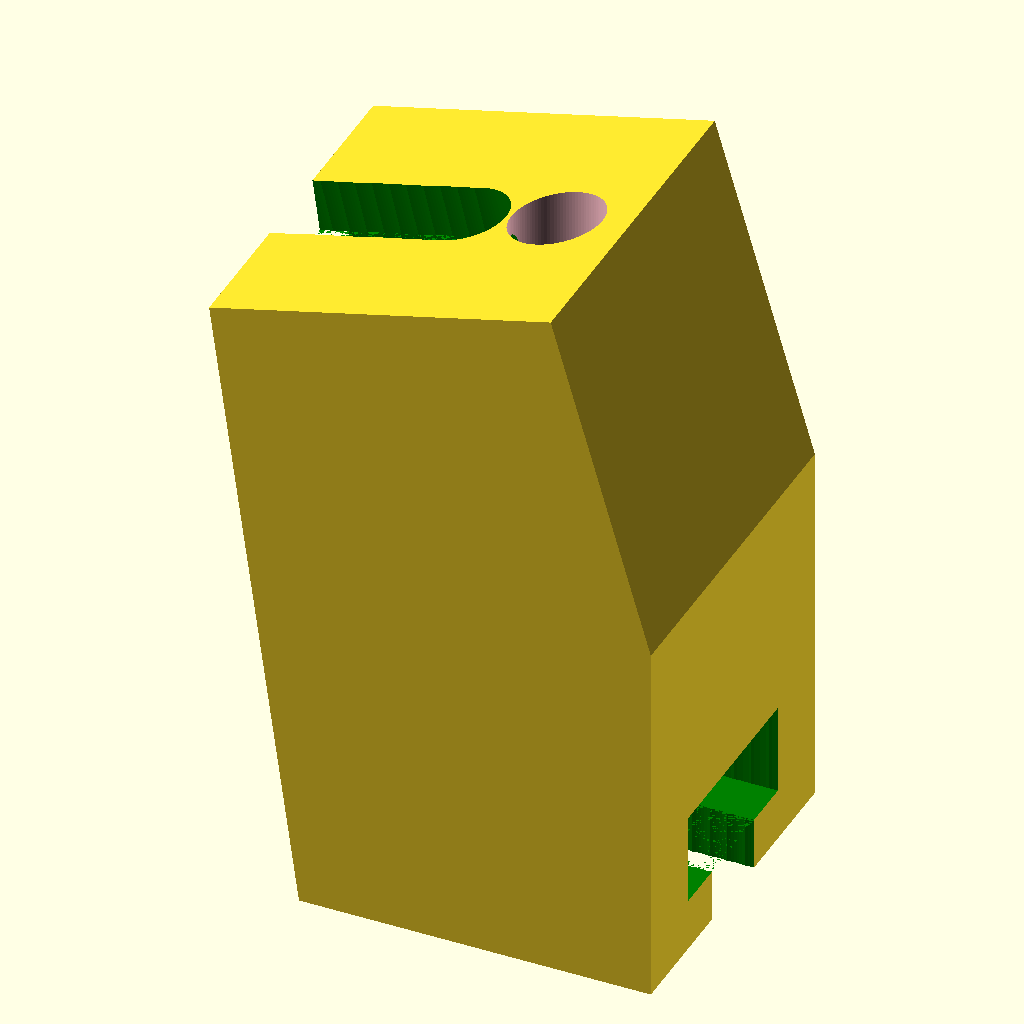
Cell 1: rendered with the file's own defaults.
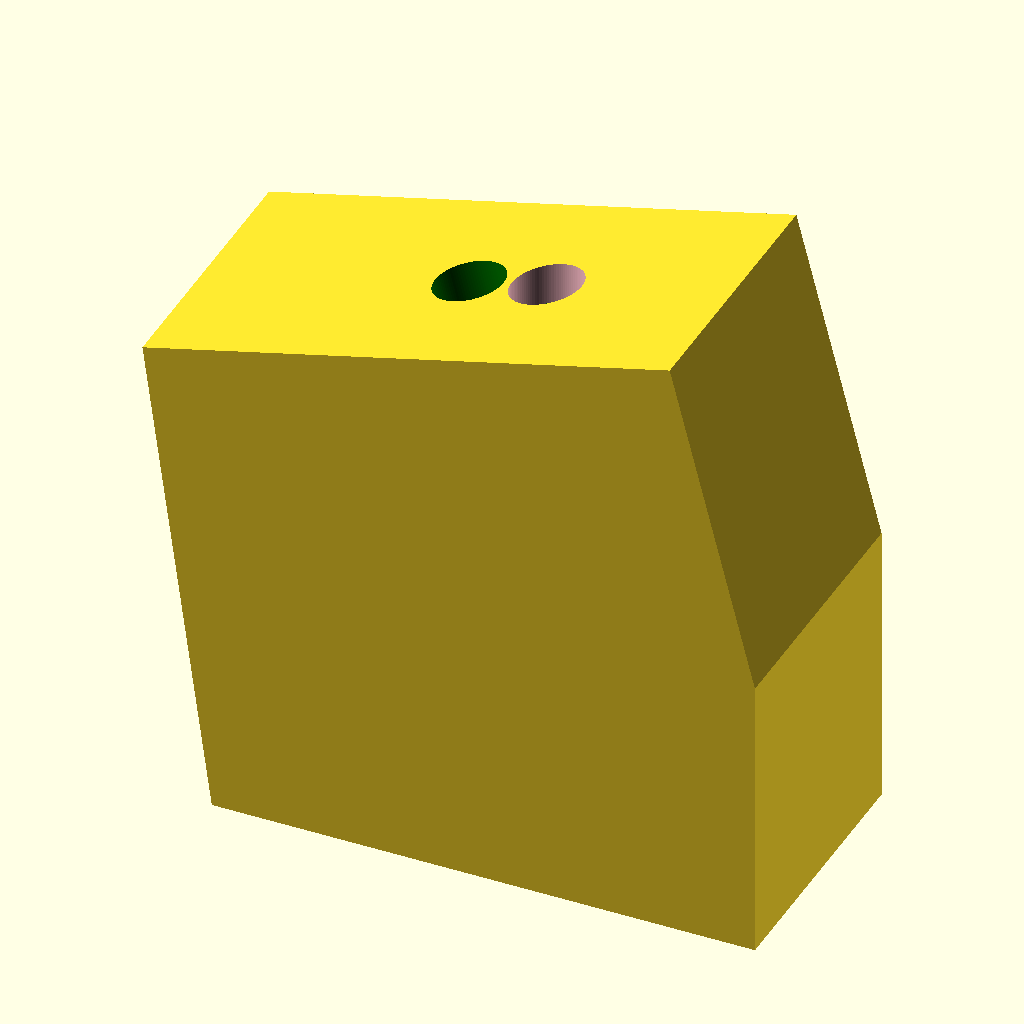
Cell 2: the same model with width_object = 40.
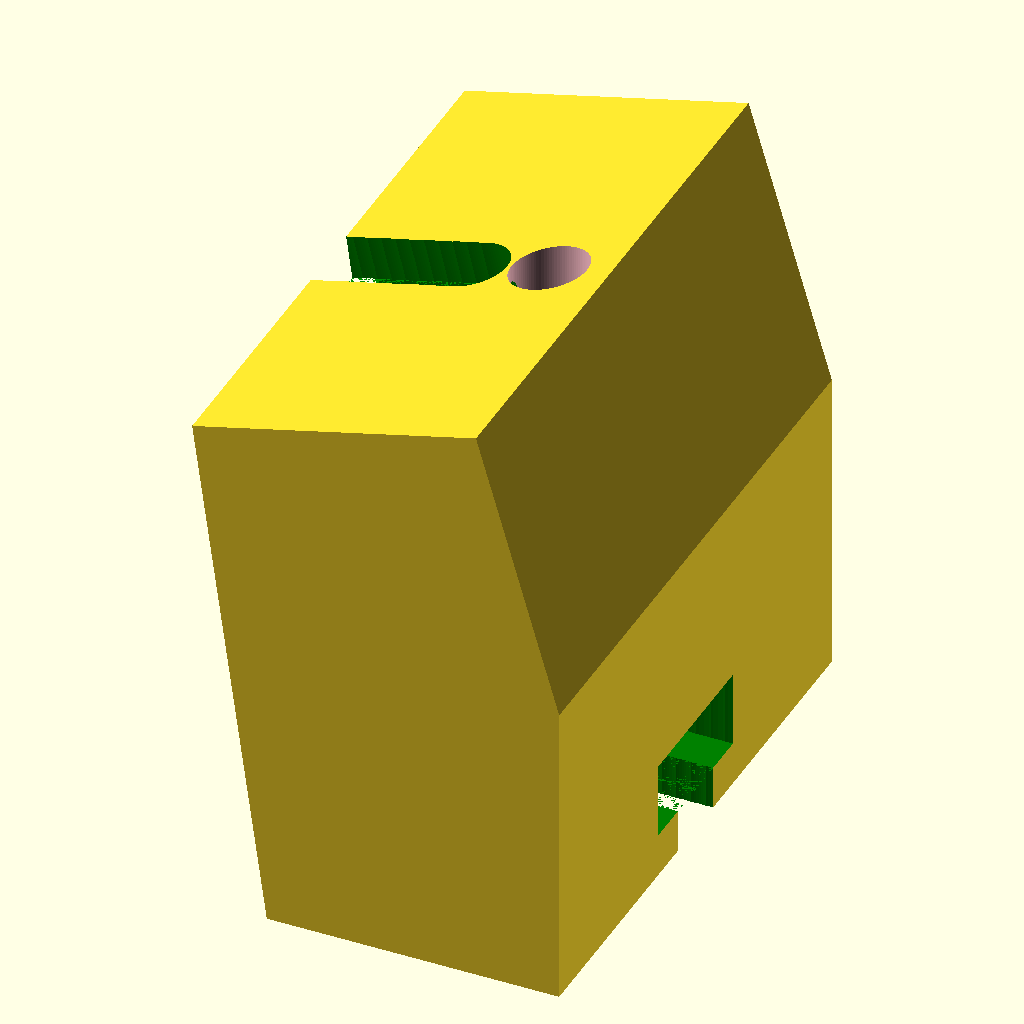
Cell 3 — length_object set to 40, the other parameters unchanged.
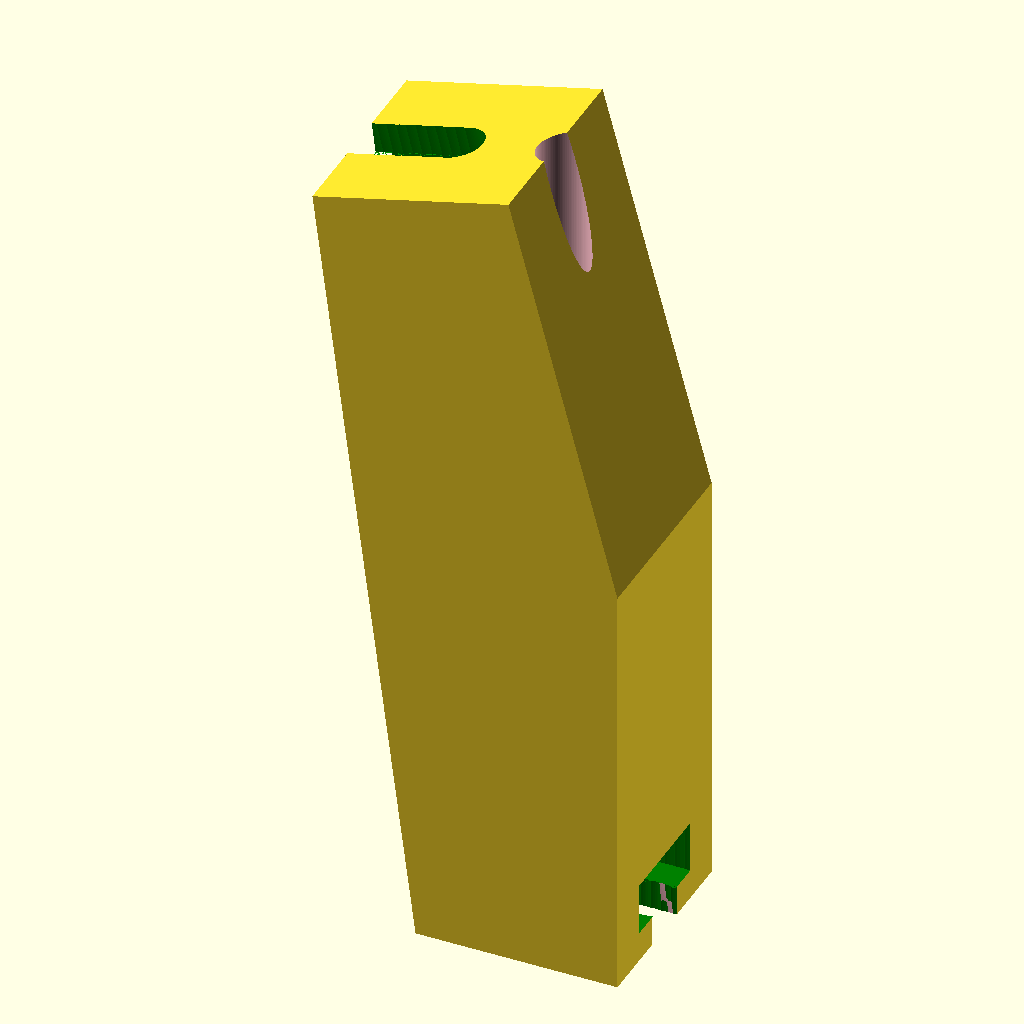
Cell 4: height_object = 42.6 (everything else at default).
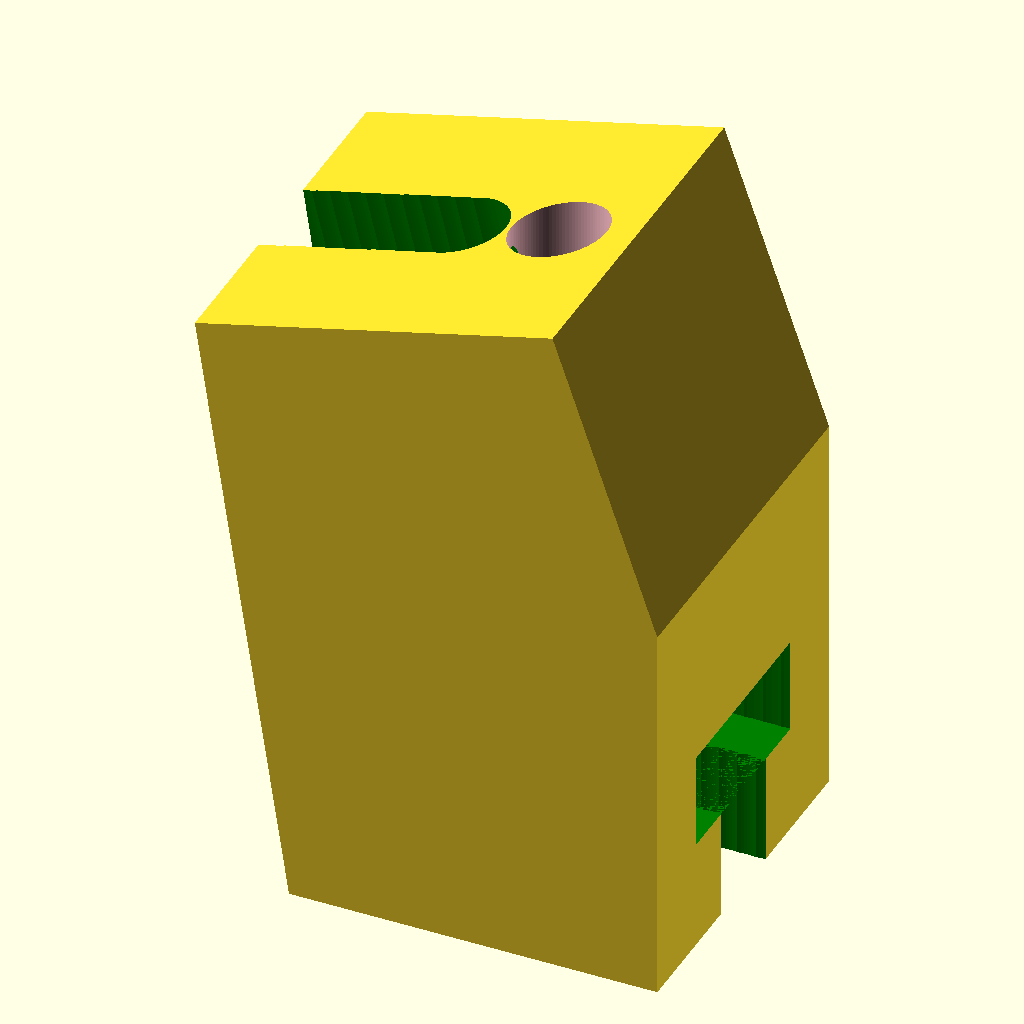
Cell 5: the same model with width_material_to_block_screw = 6.
The same orthographic view direction (rotation 55°, 0°, 25°; colour scheme Cornfield) for every cell, with the view re-fitted per cell, so scale and position can differ between cells.
Source of the model, 3d_printer/angled_corner.scad:
include <../Household/references.scad>

width_object = 20;
length_object = 20;
height_object = 21.3;

width_material_to_block_screw = 3; //3 mm should be enough to maintain the screw

module block(){
    //difference(){
        cube([width_object,length_object,height_object]);
        
    //}
    }
    
    
difference(){    
hull(){
    //adding width_material_to_block_screw and SC_M5_Head_Height_PT to the height, the piece was too big but it would work if it was cut to the top of the screw head 
translate([0,0,-height_object+width_material_to_block_screw+SC_M5_Head_Height_PT]){    
block();
  
    }
    
rotate([0,166.12,0]){
    translate([-width_object,0,-height_object]){
        block();
        }
        }    
    }
translate([0,0,-height_object-SC_M5_Thread_Height_PT+width_material_to_block_screw+width_material_to_block_screw+SC_M5_Head_Height_PT]){    
    
    translate([width_object/2,length_object/2,0]){
        //add 2 mm on top to take into account printing ringing
        screw("m5",type_of_dimension="PT",height_head_input=SC_M5_Head_Height_PT+2);
        }
    translate([width_object/2,length_object/2,(SC_M5_Thread_Height_PT)*2+SC_M5_Head_Height_PT]){
        rotate([180,0,0]){
            color("pink"){screw("m5",height_thread_input=100,type_of_dimension="PT");}
        }
        }    
        
    for (i = [width_object/2:20]){
        translate([i,length_object/2,0]){
        //add 2 mm on top to take into account printing ringing
        screw("m5",type_of_dimension="PT",height_head_input=SC_M5_Head_Height_PT+2);
        }
    }   
      
      
    }



rotate([0,166.12,0]){
    translate([-width_object,0,-height_object-SC_M5_Thread_Height_PT+width_material_to_block_screw]){
        translate([width_object/2,length_object/2,0]){
    screw("m5",type_of_dimension="PT");
            }
                translate([width_object/2,length_object/2,(SC_M5_Thread_Height_PT)*2+SC_M5_Head_Height_PT]){
        rotate([180,0,0]){
            color("pink"){screw("m5",height_thread_input=100,type_of_dimension="PT");}
        }
        }
    for (i = [width_object/2:20]){
        translate([i,length_object/2,0]){
        screw("m5",type_of_dimension="PT");
        }
    }
      
        }
        }    
    }
Parameter table extracted from the source (name, type, default, range or options):
width_object: number, default 20
length_object: number, default 20
height_object: number, default 21.3
width_material_to_block_screw: number, default 3
